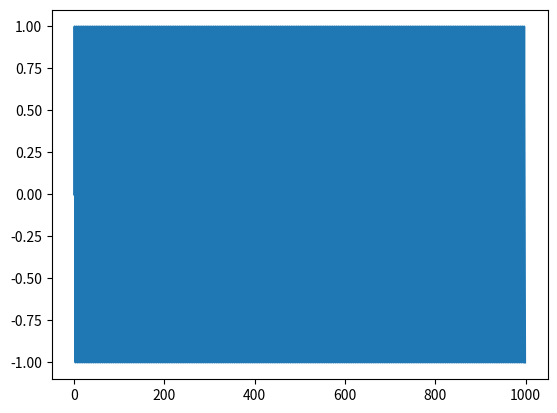
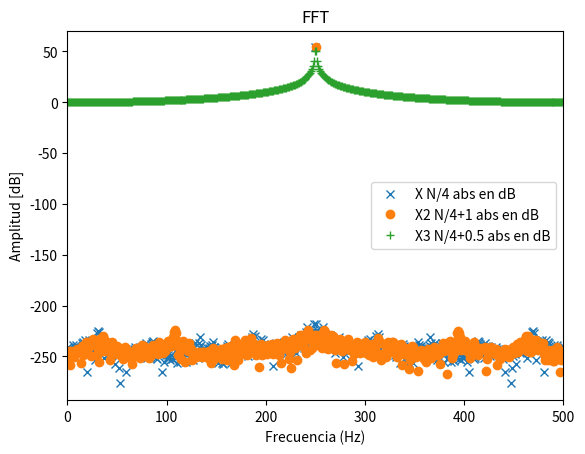
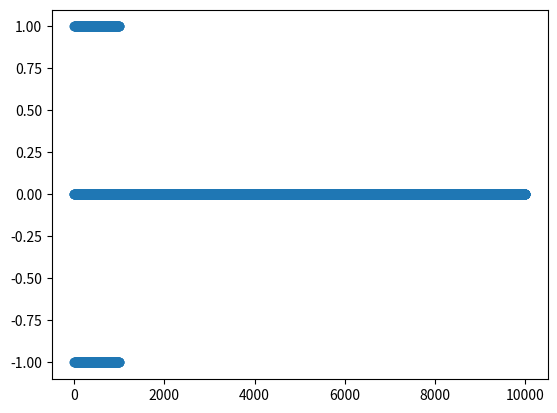
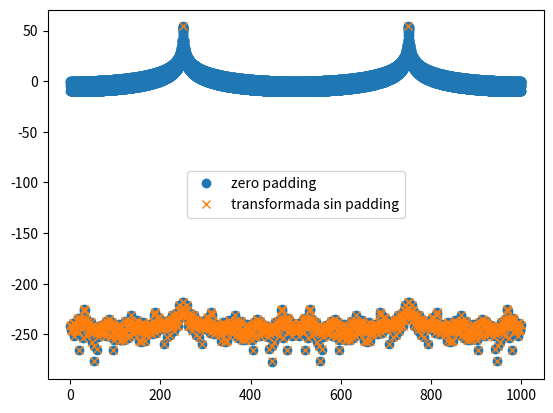
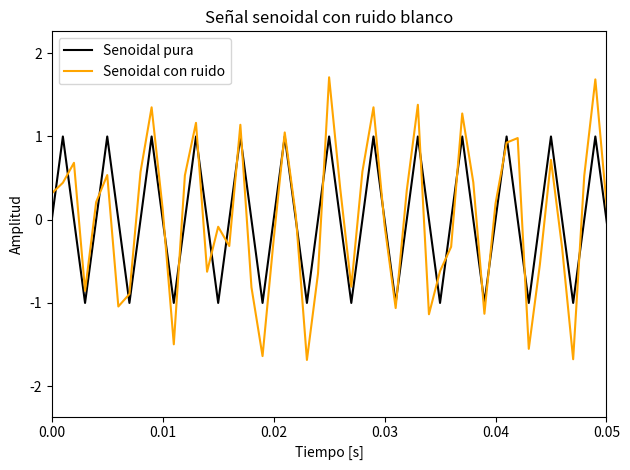
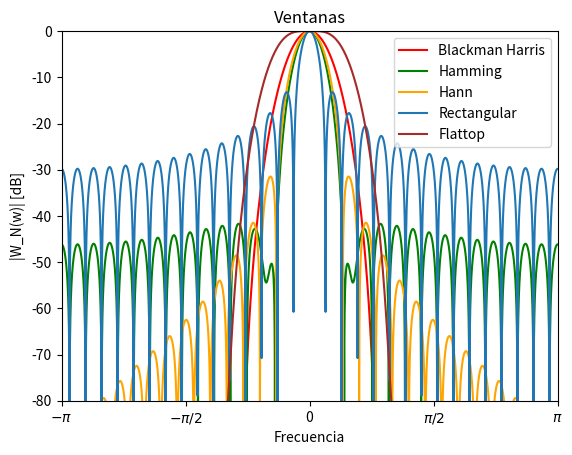

These charts were generated, in order, by the following Python code:
# -*- coding: utf-8 -*-
import numpy as np
import matplotlib.pyplot as plt
from scipy import signal
from numpy.fft import fft

# %% Sintetizacion de funciones


N = 1000
fs = N
df = fs / N #resolucion espectral = [[1/(s*muestras)]
ts = 1 / fs
ff = (N/4)*df #eje en frecuencia ==> frecuencia * resolucion espectral

def sen(ff, nn, amp=1, dc=0, ph=0, fs=2):
    N = np.arange(nn)
    t = N / fs
    x = dc + amp * np.sin(2 * np.pi * ff * t + ph)
    return t, x

t1, x1 = sen(ff=(N / 4) * df, nn=N, fs=fs)
t2, x2 = sen(ff=((N / 4) + 1) * df, nn=N, fs=fs)
t3, x3 = sen(ff=((N / 4) + 1/2) * df, nn=N, fs=fs)

plt.figure()
plt.plot(x1)
# FFTs
X1 = fft(x1)
X1abs = np.abs(X1)
X1ang = np.angle(X1)

X2 = fft(x2)
X2abs = np.abs(X2)
X2ang = np.angle(X2)

X3 = fft(x3)
X3abs = np.abs(X3)
X3ang = np.angle(X3)


# fig, axes = plt.subplots(nrows=4, ncols=1)
# axes[0].plot(t1, x1, 'x')
# axes[1].plot(t2, x, 'x')
# axes[3].plot(t3, x3, 'x')


#me armo mi eje x

Ff=np.arange(N)*df #mi eje x en hz


plt.figure()
plt.plot(Ff, 20*np.log10(X1abs), 'x', label='X N/4 abs en dB')
plt.plot(Ff, 20*np.log10(X2abs), 'o', label='X2 N/4+1 abs en dB')
plt.plot(Ff, 20*np.log10(X3abs), '+', label='X3 N/4+0.5 abs en dB')
plt.xlim([0, fs/2])


#si mi n no es entero ==> la energia se dispersa por todo el espectro
#rango dinamico --> ratio entre el valor mas grande y mas chicos del sistema (suele estar en dB) ==> el log expande el rango dinamico



plt.title('FFT')
plt.xlabel('Frecuencia (Hz)')
plt.ylabel('Amplitud [dB]')
plt.legend()

plt.show()

# %% PARSEVAL -->sumatoria de |x[n]|**2=1/N * sumatoria|X(w)|**2 --> calculo de energias en ambos dominios (tiempo y frecuencia)

tt, xx = sen(ff,N, np.sqrt(2), dc=0, ph=0, fs=fs) #sinusoidal con varianza unitaria ==> amp=A**(1/2)

#identificar var(x)=1
varianza = np.var(xx)
print(varianza)

X = fft(xx)

absX = np.abs(X)

# lado espectral 

a = np.sum((absX**2) * (1/N))
print(a)

# lado temporal 

b = np.sum(np.abs(xx)**2)
print(b)

# %% ZEROPADING 

df = fs / (10*N) #resolucion espectral = [[1/(s*muestras)]
Ffp=np.arange(10*N)*df #mi eje x en hz
#tiempo
z= np.zeros(9*N)

x1z=np.concat((x1,z))

plt.figure()
plt.plot(x1z,'o', label='zero padding')

#el grafico tiene frecuencia muy alta ==> me da puntos porque no esta interpolado

#padding en frecuencia

X1z=fft(x1z)
X1zabs=np.abs(X1z)

plt.figure()
plt.plot(Ffp,20*np.log10(X1zabs),'o', label='zero padding')
plt.plot(Ff,20*np.log10(X1abs),'x', label='transformada sin padding')
plt.legend()
#hago el padding --> y ahi transformo

# %% SNR

noise_std = 0.5 # Es el desvio estandar del ruido

# Ruido Blanco Gaussiano
ruido = np.random.normal(0, noise_std, size=t1.shape)

# Señal con ruido
senoidal_ruido = x1+ ruido

# Grafico
plt.figure()
plt.xlim(0,0.05)
plt.plot(t1, x1, color='black', label = 'Senoidal pura')
#plt.xlim(0,max(t1))
plt.plot(t1, senoidal_ruido, color='orange', label = 'Senoidal con ruido')
plt.xlabel('Tiempo [s]')
plt.ylabel('Amplitud')
plt.title('Señal senoidal con ruido blanco')
plt.legend()
plt.tight_layout()
plt.show()

# %% VENTANAS --> blackman harris, hanning, flattop
#Hacer la ventana y Generar un grafico similar al holton 
#x_BH = x1 * ventana_BH

from numpy.fft import fft, fftshift
N=31

ventana_rectangular = np.ones(N)

ventana_BH = signal.windows.blackmanharris(N)

ventana_Hamming = signal.windows.hamming(N)

ventana_Hann = signal.windows.hann(N)

ventana_FT = signal.windows.flattop(N)

#Blackman Harris
plt.figure()
A = fft(ventana_BH, 2**14) / (len(ventana_BH)/2.0)
B = fft(ventana_Hamming, 2**14) / (len(ventana_Hamming)/2.0)
C = fft(ventana_Hann, 2**14) / (len(ventana_Hann)/2.0)
D = fft(ventana_rectangular, 2**14) / (len(ventana_rectangular)/2.0)
E = fft(ventana_FT, 2**14) / (len(ventana_FT)/2.0)
# %%
freq = np.linspace(-np.pi, np.pi, 2**14)


responseBH = 20 * np.log10(np.abs(fftshift(A / abs(A).max())))
responseHamming = 20 * np.log10(np.abs(fftshift(B / abs(B).max())))
responseHann = 20 * np.log10(np.abs(fftshift(C / abs(C).max())))
responseRect = 20 * np.log10(np.abs(fftshift(D / abs(D).max())))
responseFT = 20 * np.log10(np.abs(fftshift(E / abs(E).max())))

plt.plot(freq, responseBH,color="red", label = 'Blackman Harris')
plt.plot(freq, responseHamming, color="green", label = 'Hamming')
plt.plot(freq, responseHann, color="orange", label = 'Hann')
plt.plot(freq, responseRect,  label = 'Rectangular')
plt.plot(freq, responseFT, color="brown",  label = 'Flattop')
plt.legend()
plt.axis([-np.pi, np.pi, -80, 0])
ticks = [-np.pi, -np.pi/2, 0, np.pi/2, np.pi]
labels = [r'$-\pi$', r'$-\pi/2$', '0', r'$\pi/2$', r'$\pi$']
plt.xticks(ticks, labels)
plt.title("Ventanas")
plt.ylabel("|W_N(w)| [dB]")
plt.xlabel("Frecuencia")
#

